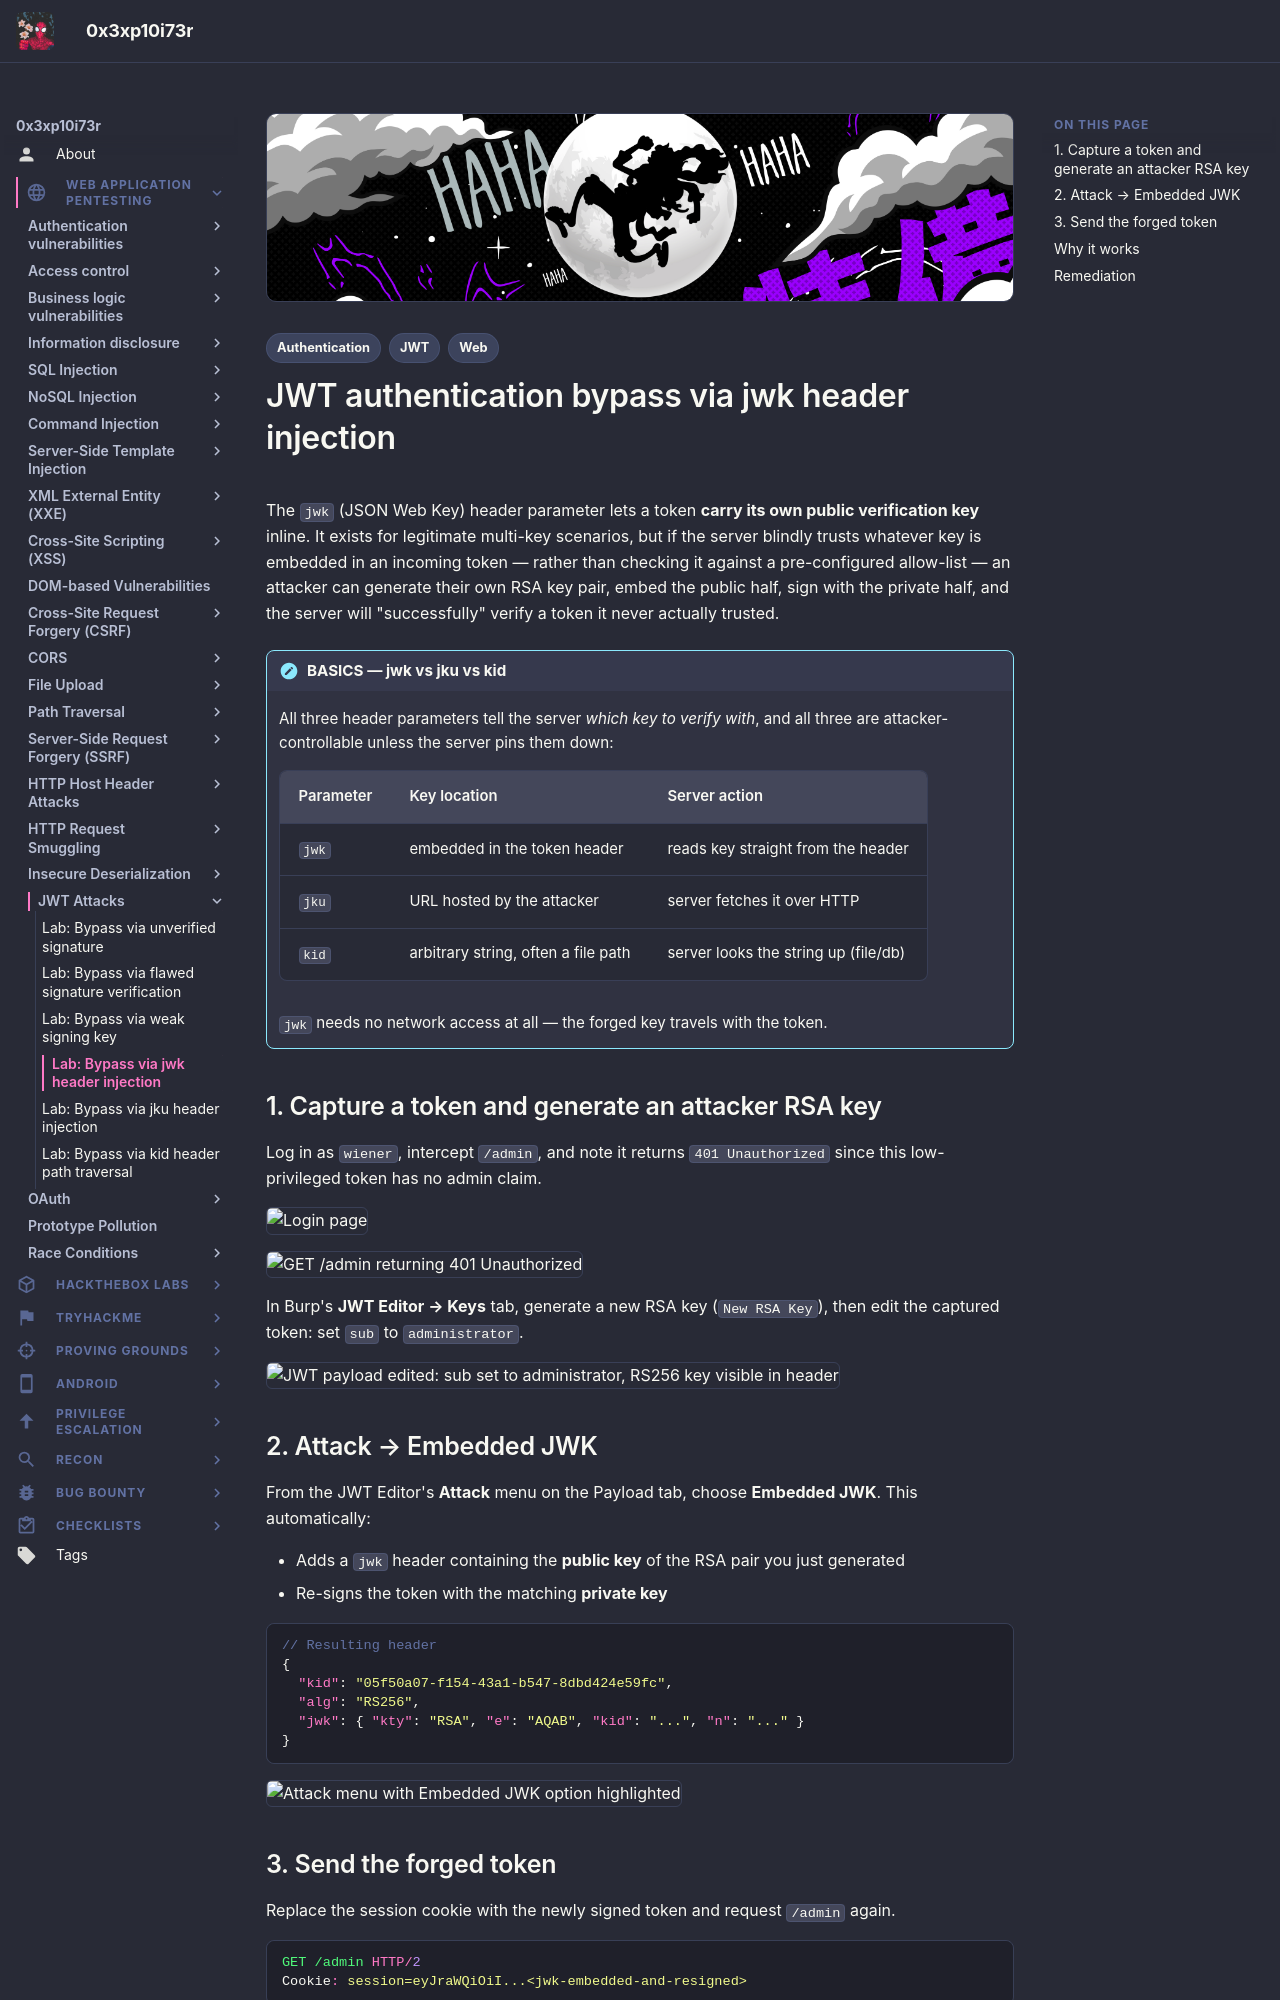

repository: 0x3xp10i73r/offsec-vault · page: web-application-pentesting/jwt/jwk-header-injection/index.html · generator: mkdocs

---
title: "JWT Authentication Bypass via jwk Header Injection"
description: "Lab walkthrough: embedding a self-generated public key directly in the JWT header (the jwk parameter) and getting the server to verify with it."
tags:
  - Web
  - JWT
  - Authentication
---

# JWT authentication bypass via jwk header injection

The `jwk` (JSON Web Key) header parameter lets a token **carry its own public verification key** inline. It exists for legitimate multi-key scenarios, but if the server blindly trusts whatever key is embedded in an incoming token — rather than checking it against a pre-configured allow-list — an attacker can generate their own RSA key pair, embed the public half, sign with the private half, and the server will "successfully" verify a token it never actually trusted.

!!! note "BASICS — jwk vs jku vs kid"
    All three header parameters tell the server *which key to verify with*, and all three are attacker-controllable unless the server pins them down:

    | Parameter | Key location | Server action |
    |---|---|---|
    | `jwk` | embedded in the token header | reads key straight from the header |
    | `jku` | URL hosted by the attacker | server fetches it over HTTP |
    | `kid` | arbitrary string, often a file path | server looks the string up (file/db) |

    `jwk` needs no network access at all — the forged key travels with the token.

## 1. Capture a token and generate an attacker RSA key

Log in as `wiener`, intercept `/admin`, and note it returns `401 Unauthorized` since this low-privileged token has no admin claim.

![Login page](images/jwk-header-injection/image.png)

![GET /admin returning 401 Unauthorized](images/jwk-header-injection/image-1.png)

In Burp's **JWT Editor → Keys** tab, generate a new RSA key (`New RSA Key`), then edit the captured token: set `sub` to `administrator`.

![JWT payload edited: sub set to administrator, RS256 key visible in header](images/jwk-header-injection/image-2.png)

## 2. Attack → Embedded JWK

From the JWT Editor's **Attack** menu on the Payload tab, choose **Embedded JWK**. This automatically:

- Adds a `jwk` header containing the **public key** of the RSA pair you just generated
- Re-signs the token with the matching **private key**

```json
// Resulting header
{
  "kid": "05f50a07-f154-43a1-b547-8dbd424e59fc",
  "alg": "RS256",
  "jwk": { "kty": "RSA", "e": "AQAB", "kid": "...", "n": "..." }
}
```

![Attack menu with Embedded JWK option highlighted](images/jwk-header-injection/image-3.png)
